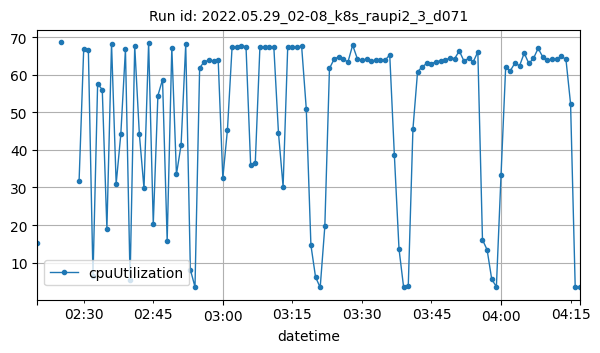

The file beside this chart, header and first rows:
datetime, cpuUtilization
2022-05-29T02:20:00Z, 15.22
2022-05-29T02:25:00Z, 68.56
2022-05-29T02:29:00Z, 31.63
2022-05-29T02:30:00Z, 66.95
2022-05-29T02:31:00Z, 66.59
2022-05-29T02:32:00Z, 6.358
2022-05-29T02:33:00Z, 57.56
2022-05-29T02:34:00Z, 56.02
2022-05-29T02:35:00Z, 19.02
2022-05-29T02:36:00Z, 68.25
2022-05-29T02:37:00Z, 30.97
2022-05-29T02:38:00Z, 44.15
2022-05-29T02:39:00Z, 66.76
2022-05-29T02:40:00Z, 5.461
2022-05-29T02:41:00Z, 67.65
2022-05-29T02:42:00Z, 44.18
2022-05-29T02:43:00Z, 29.74
2022-05-29T02:44:00Z, 68.49
2022-05-29T02:45:00Z, 20.27
2022-05-29T02:46:00Z, 54.44
2022-05-29T02:47:00Z, 58.7
2022-05-29T02:48:00Z, 15.81
2022-05-29T02:49:00Z, 67.2
2022-05-29T02:50:00Z, 33.51
2022-05-29T02:51:00Z, 41.28
2022-05-29T02:52:00Z, 68.04
2022-05-29T02:53:00Z, 8.174
2022-05-29T02:54:00Z, 3.539
2022-05-29T02:55:00Z, 61.76
2022-05-29T02:56:00Z, 63.49
2022-05-29T02:57:00Z, 63.77
2022-05-29T02:58:00Z, 63.63
2022-05-29T02:59:00Z, 63.91
2022-05-29T03:00:00Z, 32.5
2022-05-29T03:01:00Z, 45.38
2022-05-29T03:02:00Z, 67.4
2022-05-29T03:03:00Z, 67.42
2022-05-29T03:04:00Z, 67.64
2022-05-29T03:05:00Z, 67.47
2022-05-29T03:06:00Z, 36.05
2022-05-29T03:07:00Z, 36.54
2022-05-29T03:08:00Z, 67.32
2022-05-29T03:09:00Z, 67.47
2022-05-29T03:10:00Z, 67.41
2022-05-29T03:11:00Z, 67.39
2022-05-29T03:12:00Z, 44.57
2022-05-29T03:13:00Z, 30.23
2022-05-29T03:14:00Z, 67.46
2022-05-29T03:15:00Z, 67.37
2022-05-29T03:16:00Z, 67.47
2022-05-29T03:17:00Z, 67.5
2022-05-29T03:18:00Z, 50.9
2022-05-29T03:19:00Z, 14.65
2022-05-29T03:20:00Z, 6.175
2022-05-29T03:21:00Z, 3.417
2022-05-29T03:22:00Z, 19.64
2022-05-29T03:23:00Z, 61.65
2022-05-29T03:24:00Z, 64.12
2022-05-29T03:25:00Z, 64.77
2022-05-29T03:26:00Z, 64.04
... 51 more rows
